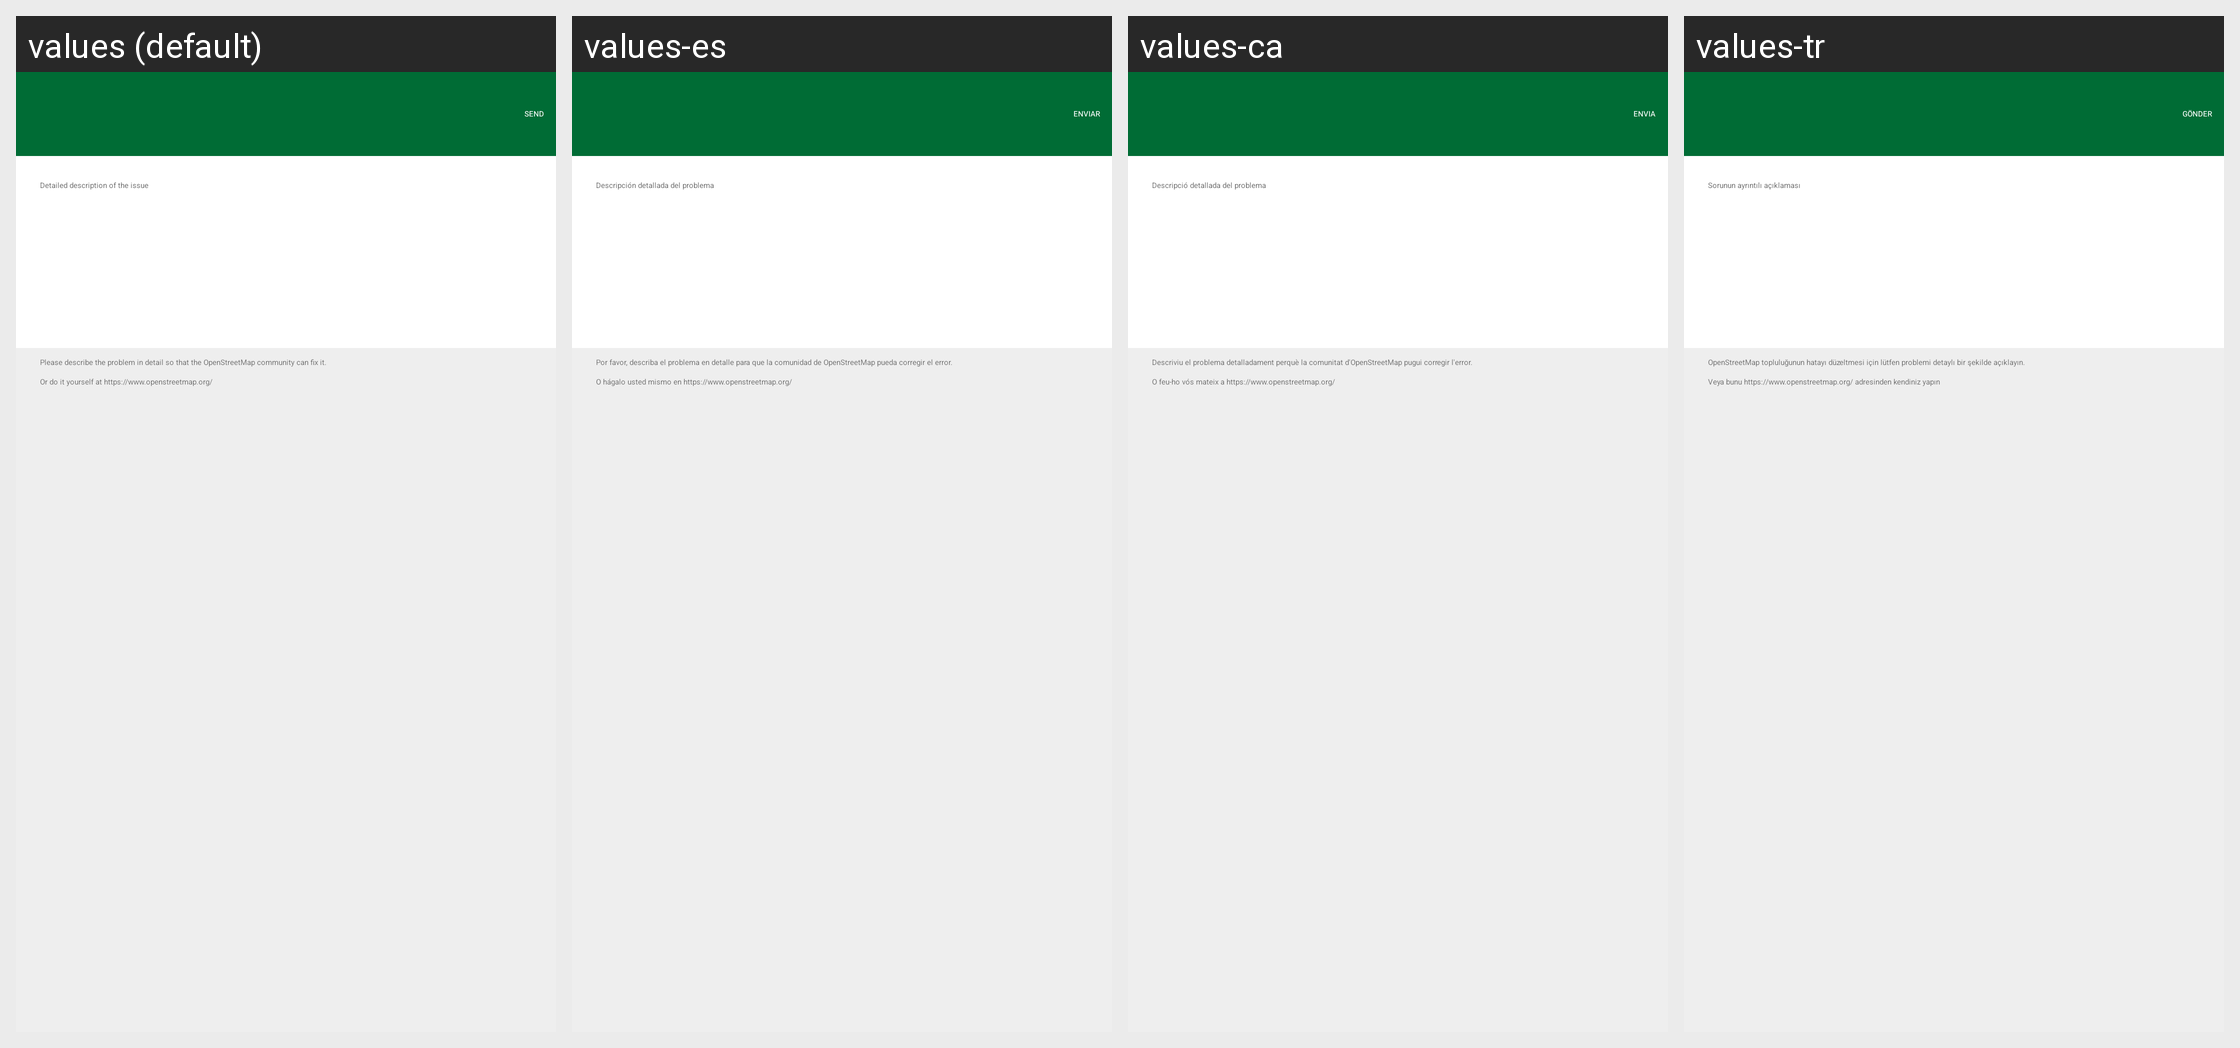

The same Android screen rendered under several of its app's locales, left to right. List the strings drawn on it with the default value and each locale's translation.
Android screen res/layout/mn_org_map_fragment_report.xml rendered under 4 locales, left to right: values (default), values-es, values-ca, values-tr. Device: Nexus 5 (rendered at 1080×1920; each locale shown at half size, 540×960, under a caption strip naming it); theme MwmTheme.
Other locales in the repository, not shown: values-af, values-ar, values-az, values-be, values-bg, values-cs, values-da, values-de, values-el, values-et, values-eu, values-fa, values-fi, values-fr, values-gl, values-hi, values-hu, values-in, values-is, values-it, values-iw, values-ja, values-ko, values-lt, values-lv, values-mr, values-mt, values-nb, values-nl, values-pl, values-pt, values-pt-rBR, values-ro, values-ru, values-sk, values-sr, values-sv, values-sw, values-th, values-uk, values-vi, values-zh, values-zh-rTW.
Strings drawn on this screen, with the default value and each locale's value (text and hints the layout hard-codes, and strings that could not be matched under every locale, appear in the picture but are not listed):

editor_report_problem_send_button
  values: Send
  values-es: Enviar
  values-ca: Envia
  values-tr: Gönder

detailed_problem_description
  values: Detailed description of the issue
  values-es: Descripción detallada del problema
  values-ca: Descripció detallada del problema
  values-tr: Sorunun ayrıntılı açıklaması

editor_report_problem_desription_1
  values: Please describe the problem in detail so that the OpenStreetMap community can fix it.
  values-es: Por favor, describa el problema en detalle para que la comunidad de OpenStreetMap pueda corregir el error.
  values-ca: Descriviu el problema detalladament perquè la comunitat d'OpenStreetMap pugui corregir l'error.
  values-tr: OpenStreetMap topluluğunun hatayı düzeltmesi için lütfen problemi detaylı bir şekilde açıklayın.

editor_report_problem_desription_2
  values: Or do it yourself at https://www.openstreetmap.org/
  values-es: O hágalo usted mismo en https://www.openstreetmap.org/
  values-ca: O feu-ho vós mateix a https://www.openstreetmap.org/
  values-tr: Veya bunu https://www.openstreetmap.org/ adresinden kendiniz yapın
